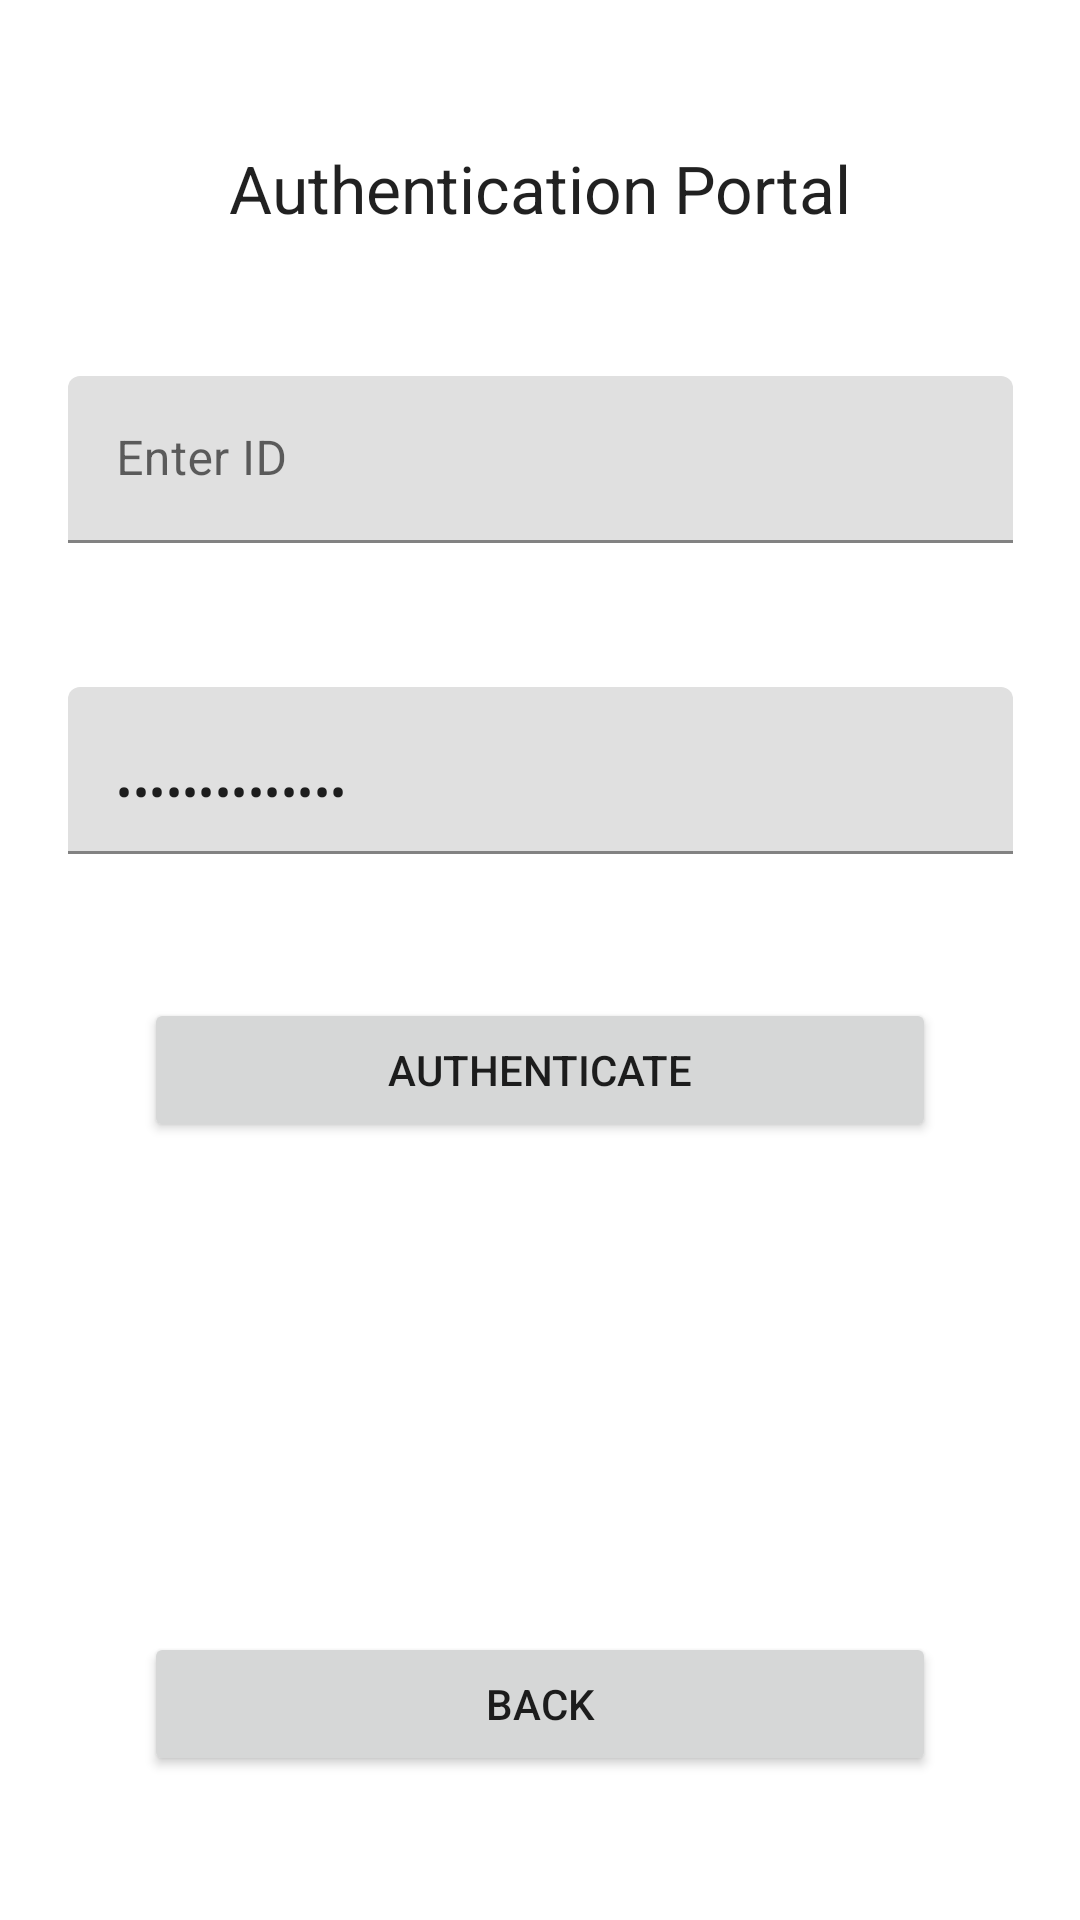

Layout XML and referenced resources for this Android screen:
<!-- AndroidManifest.xml: application theme AppTheme -->
<!-- res/layout/activity_authenticate.xml -->
<?xml version="1.0" encoding="utf-8"?>
<androidx.constraintlayout.widget.ConstraintLayout xmlns:android="http://schemas.android.com/apk/res/android"
    xmlns:app="http://schemas.android.com/apk/res-auto"
    xmlns:tools="http://schemas.android.com/tools"
    android:layout_width="match_parent"
    android:layout_height="match_parent"
    tools:context=".Authenticate">

    <TextView
        android:id="@+id/textView8"
        android:layout_width="wrap_content"
        android:layout_height="wrap_content"
        android:layout_marginStart="48dp"
        android:layout_marginTop="48dp"
        android:layout_marginEnd="48dp"
        android:text="@string/authenticate_title"
        android:textAppearance="@style/TextAppearance.AppCompat.Large"
        app:layout_constraintEnd_toEndOf="parent"
        app:layout_constraintStart_toStartOf="parent"
        app:layout_constraintTop_toTopOf="parent" />

    <com.google.android.material.textfield.TextInputLayout
        android:id="@+id/textInputLayout8"
        android:layout_width="315dp"
        android:layout_height="wrap_content"
        android:layout_marginStart="48dp"
        android:layout_marginTop="48dp"
        android:layout_marginEnd="48dp"
        app:layout_constraintEnd_toEndOf="parent"
        app:layout_constraintStart_toStartOf="parent"
        app:layout_constraintTop_toBottomOf="@+id/textView8">

        <EditText
            android:id="@+id/idInput"
            android:layout_width="match_parent"
            android:layout_height="wrap_content"
            android:layout_weight="1"
            android:ems="10"
            android:hint="@string/login_id"
            android:inputType="numberSigned" />
    </com.google.android.material.textfield.TextInputLayout>

    <com.google.android.material.textfield.TextInputLayout
        android:id="@+id/textInputLayout9"
        android:layout_width="315dp"
        android:layout_height="wrap_content"
        android:layout_marginStart="48dp"
        android:layout_marginTop="48dp"
        android:layout_marginEnd="48dp"
        app:layout_constraintEnd_toEndOf="parent"
        app:layout_constraintStart_toStartOf="parent"
        app:layout_constraintTop_toBottomOf="@+id/textInputLayout8">

        <EditText
            android:id="@+id/passwordInput"
            android:layout_width="match_parent"
            android:layout_height="wrap_content"
            android:layout_weight="1"
            android:ems="10"
            android:inputType="textPassword"
            android:text="@string/login_password" />
    </com.google.android.material.textfield.TextInputLayout>

    <Button
        android:id="@+id/authBtn"
        android:layout_width="0dp"
        android:layout_height="wrap_content"
        android:layout_marginStart="48dp"
        android:layout_marginTop="48dp"
        android:layout_marginEnd="48dp"
        android:text="@string/authenticate_btn"
        app:layout_constraintEnd_toEndOf="parent"
        app:layout_constraintStart_toStartOf="parent"
        app:layout_constraintTop_toBottomOf="@+id/textInputLayout9" />

    <Button
        android:id="@+id/backButton"
        android:layout_width="0dp"
        android:layout_height="wrap_content"
        android:layout_marginStart="48dp"
        android:layout_marginEnd="48dp"
        android:layout_marginBottom="48dp"
        android:text="@string/back"
        app:layout_constraintBottom_toBottomOf="parent"
        app:layout_constraintEnd_toEndOf="parent"
        app:layout_constraintStart_toStartOf="parent" />
</androidx.constraintlayout.widget.ConstraintLayout>
<!-- resources referenced by this layout -->
<resources>
  <string name="authenticate_btn">Authenticate</string>
  <string name="authenticate_title">Authentication Portal</string>
  <string name="back">Back</string>
  <string name="login_id">Enter ID</string>
  <string name="login_password">Enter Password</string>
  <style name="AppTheme" parent="Theme.MaterialComponents.DayNight.NoActionBar">
          <item name="textAppearanceHeadline1">@style/TextAppearance.MaterialComponents.Headline1</item>
          <item name="textAppearanceHeadline2">@style/TextAppearance.MaterialComponents.Headline2</item>
          <item name="textAppearanceHeadline3">@style/TextAppearance.MaterialComponents.Headline3</item>
          <item name="textAppearanceHeadline4">@style/TextAppearance.MaterialComponents.Headline4</item>
          <item name="textAppearanceHeadline5">@style/TextAppearance.MaterialComponents.Headline5</item>
          <item name="textAppearanceHeadline6">@style/TextAppearance.MaterialComponents.Headline6</item>
          <item name="textAppearanceSubtitle1">@style/TextAppearance.MaterialComponents.Subtitle1</item>
          <item name="textAppearanceSubtitle2">@style/TextAppearance.MaterialComponents.Subtitle2</item>
          <item name="textAppearanceBody1">@style/TextAppearance.MaterialComponents.Body1</item>
          <item name="textAppearanceBody2">@style/TextAppearance.MaterialComponents.Body2</item>
          <item name="textAppearanceCaption">@style/TextAppearance.MaterialComponents.Caption</item>
          <item name="textAppearanceButton">@style/TextAppearance.MaterialComponents.Button</item>
          <item name="textAppearanceOverline">@style/TextAppearance.MaterialComponents.Overline</item>
      </style>
</resources>
